Labelled photos from "CitrusLeafPathology-14-Aug", an image-classification folder in Aurelia-Maris-Crystalthrone/YouKang. The possible labels are: anthracnose, bacterial blight, black spot, citrus canker, citrus mite, curl leaf, curl virus, deficiency leaf, dry leaf, greening, healthy, melanose, sooty mould, spider mite.

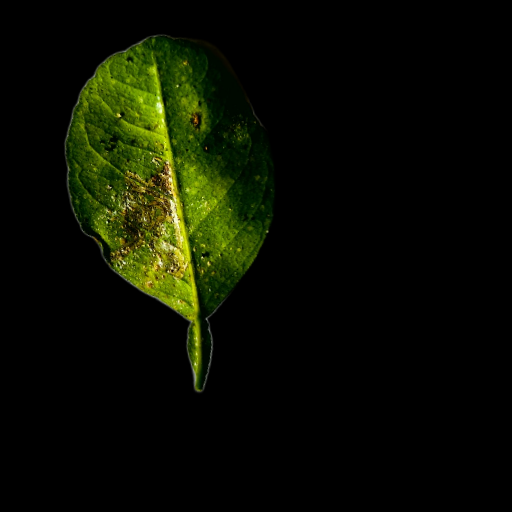
Label: bacterial blight

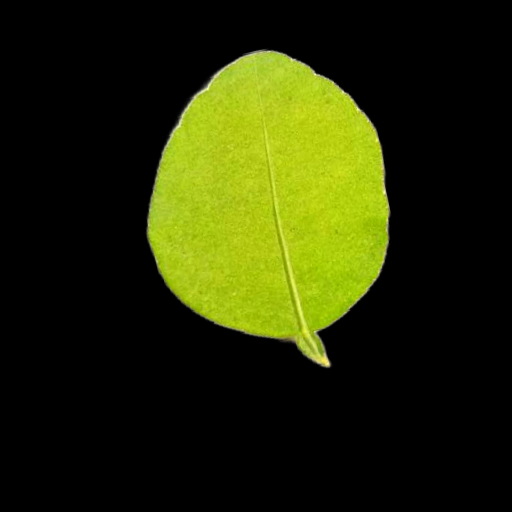
Label: healthy

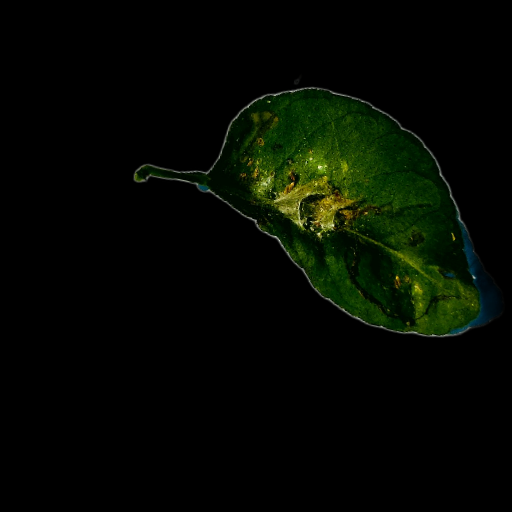
Label: spider mite

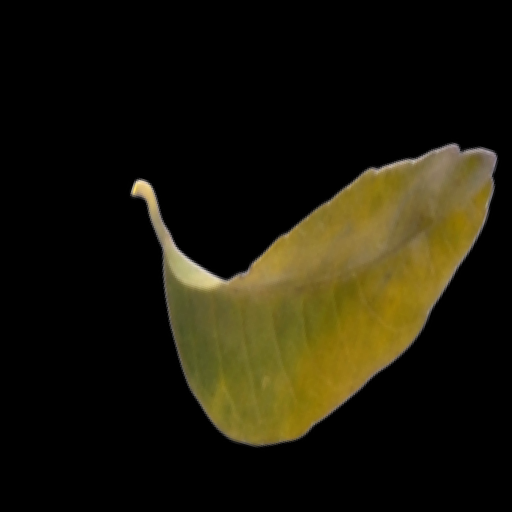
Label: greening

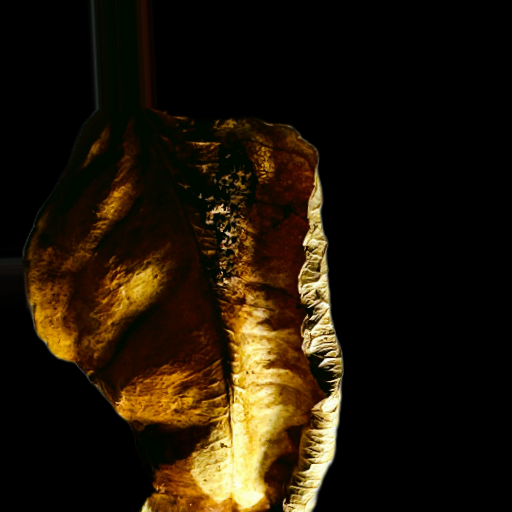
Label: dry leaf

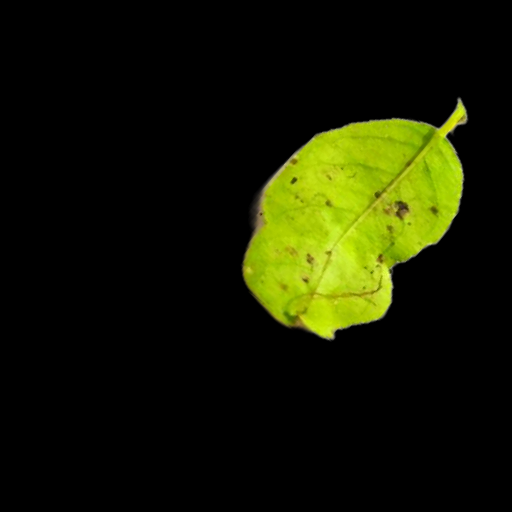
Label: melanose
